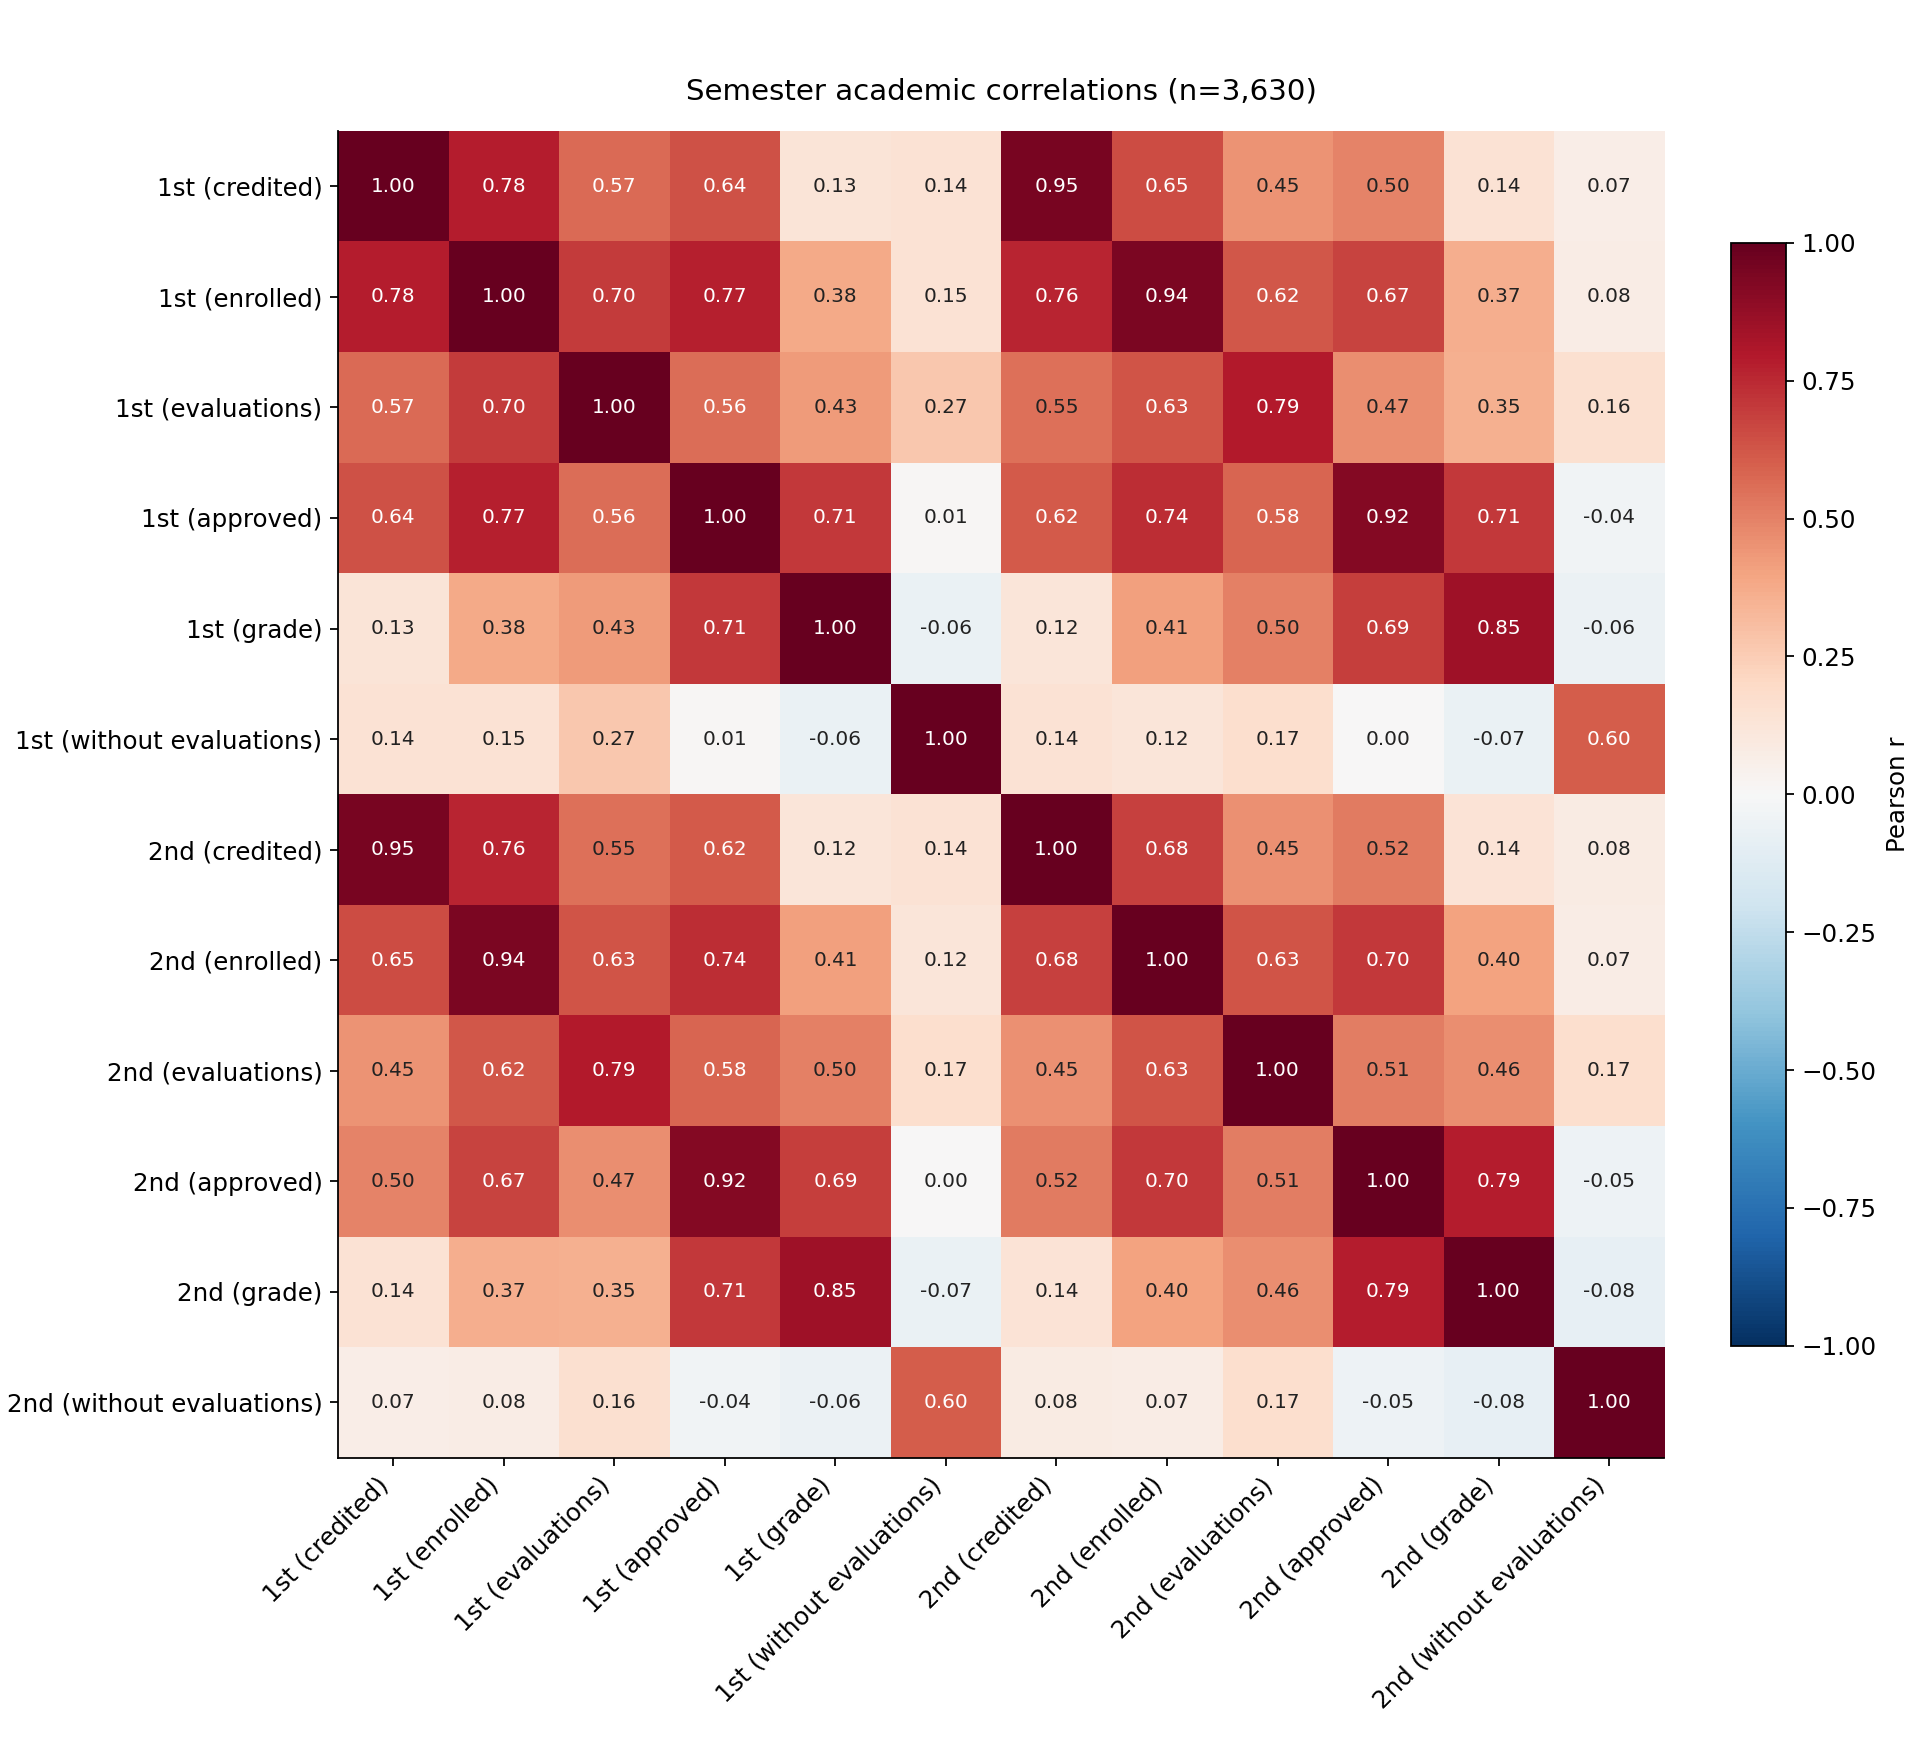

The file beside this chart, header and first rows:
, Curricular units 1st sem (credited), Curricular units 1st sem (enrolled), Curricular units 1st sem (evaluations), Curricular units 1st sem (approved), Curricular units 1st sem (grade), Curricular units 1st sem (without evalua…, Curricular units 2nd sem (credited), Curricular units 2nd sem (enrolled), Curricular units 2nd sem (evaluations), Curricular units 2nd sem (approved), Curricular units 2nd sem (grade), Curricular units 2nd sem (without evalua…
Curricular units 1st sem (credited), 1.0, 0.7829, 0.5692, 0.6361, 0.1289, 0.1438, 0.9471, 0.6507, 0.4481, 0.4958, 0.1423, 0.069
Curricular units 1st sem (enrolled), 0.7829, 1.0, 0.6977, 0.7736, 0.3764, 0.1466, 0.7633, 0.9413, 0.6185, 0.6749, 0.366, 0.07568
Curricular units 1st sem (evaluations), 0.5692, 0.6977, 1.0, 0.56, 0.425, 0.2674, 0.547, 0.626, 0.7906, 0.4667, 0.3535, 0.1584
Curricular units 1st sem (approved), 0.6361, 0.7736, 0.56, 1.0, 0.7102, 0.01348, 0.6158, 0.7374, 0.5791, 0.9163, 0.7094, -0.03897
Curricular units 1st sem (grade), 0.1289, 0.3764, 0.425, 0.7102, 1.0, -0.06417, 0.1202, 0.4071, 0.5034, 0.6919, 0.8459, -0.05586
Curricular units 1st sem (without evalua…, 0.1438, 0.1466, 0.2674, 0.01348, -0.06417, 1.0, 0.1444, 0.1236, 0.17, 0.001458, -0.06872, 0.6016
Curricular units 2nd sem (credited), 0.9471, 0.7633, 0.547, 0.6158, 0.1202, 0.1444, 1.0, 0.6831, 0.4537, 0.5227, 0.1402, 0.08451
Curricular units 2nd sem (enrolled), 0.6507, 0.9413, 0.626, 0.7374, 0.4071, 0.1236, 0.6831, 1.0, 0.6251, 0.7044, 0.4008, 0.07036
Curricular units 2nd sem (evaluations), 0.4481, 0.6185, 0.7906, 0.5791, 0.5034, 0.17, 0.4537, 0.6251, 1.0, 0.509, 0.4632, 0.1664
Curricular units 2nd sem (approved), 0.4958, 0.6749, 0.4667, 0.9163, 0.6919, 0.001458, 0.5227, 0.7044, 0.509, 1.0, 0.7868, -0.05239
Curricular units 2nd sem (grade), 0.1423, 0.366, 0.3535, 0.7094, 0.8459, -0.06872, 0.1402, 0.4008, 0.4632, 0.7868, 1.0, -0.07951
Curricular units 2nd sem (without evalua…, 0.069, 0.07568, 0.1584, -0.03897, -0.05586, 0.6016, 0.08451, 0.07036, 0.1664, -0.05239, -0.07951, 1.0
